Run: headless pygame with SDL's dummy video driver; simulated clock (each Clock.tick advances the game by its frame time, no real sleeping); random seed 0; keys injected as events and as key.get_pressed() state; no mouse input.
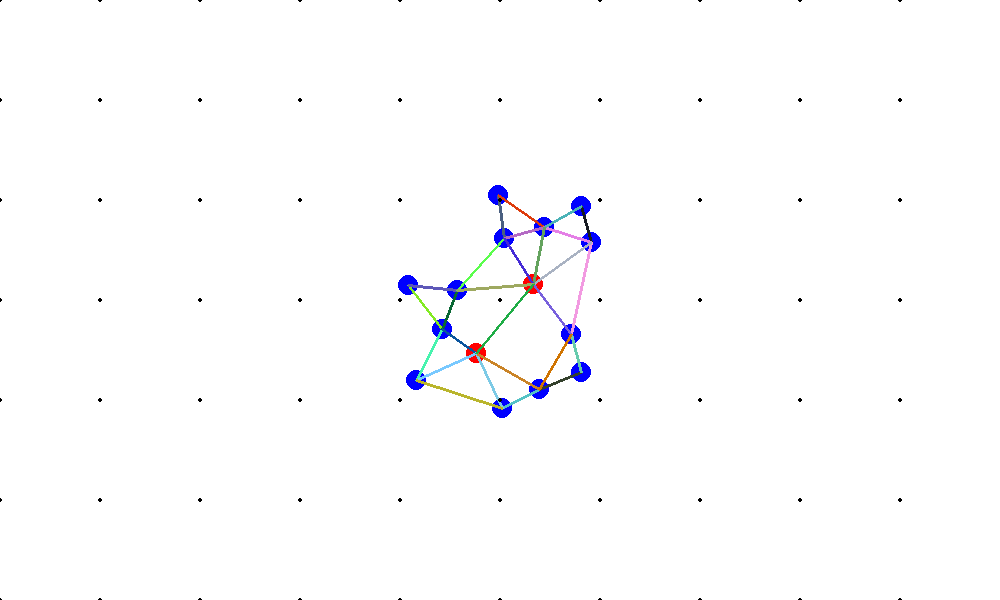
Frame 1 of 4 · flips 1–60 · no input
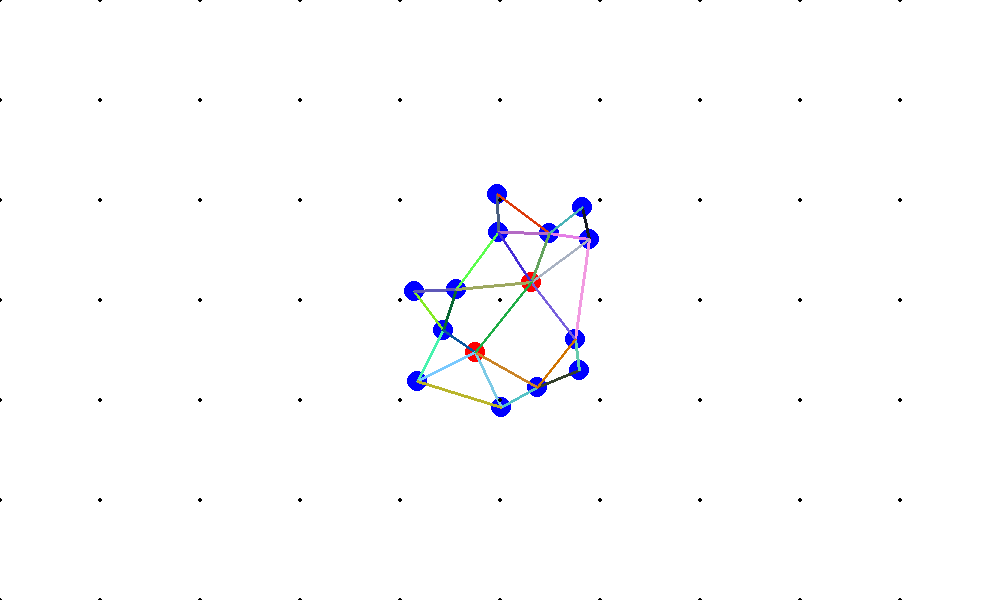
Frame 2 of 4 · flips 61–180 · tapped SPACE, RETURN · held RIGHT (→), D
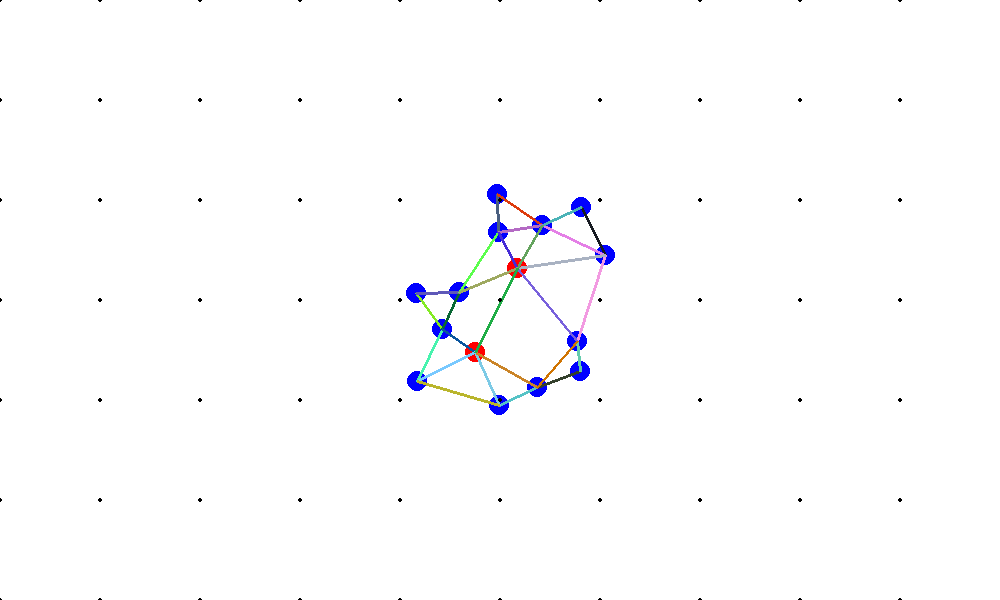
Frame 3 of 4 · flips 181–300 · held DOWN (↓), S
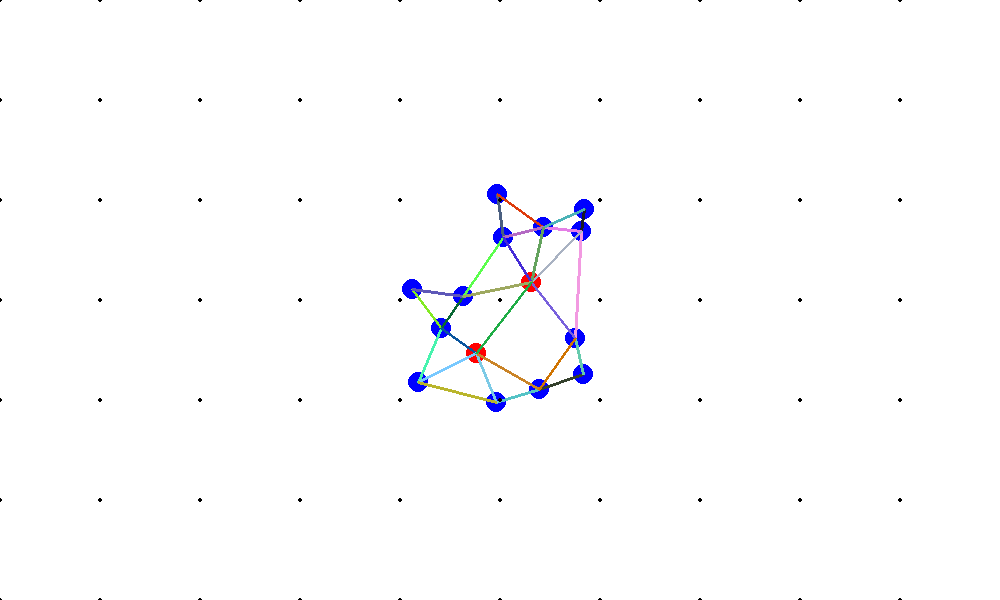
Frame 4 of 4 · flips 301–420 · held LEFT (←), A, UP (↑), W

The pygame program that drew these frames:

import pygame
import math
import random
from pygame.locals import *
from operator import attrgetter

#setup

background_colour = (255,255,255)
(width, height) = (1000, 600)

screen = pygame.display.set_mode((width, height))#,pygame.FULLSCREEN)
screen.fill(background_colour)
pygame.display.set_caption('Creatures')
pygame.font.init()

myfont = pygame.font.SysFont("monospace", 20)

clock = pygame.time.Clock()

draw_scaling = 0.5
Hooke_constant = 0.2
t = 0
pressure_coefficient = 0
drag_tangent = 1
drag_normal = 1

def distance(a,b):
	return math.sqrt((a.x - b.x)**2 + (a.y - b.y)**2)

def direction(a,b,c):
	vec1 = [b.x - a.x, b.y - a.y]
	vec2 = [c.x - a.x, c.y - a.y]
	cross = vec1[0]*vec2[1] - vec1[1]*vec2[0]
	return cross

def dot(a,b,c):
	vec1x = b.x - a.x
	vec1y = b.y - a.y
	vec2x = c.x - a.x
	vec2y = c.y - a.y
	norm1 = distance(a,b)
	norm2 = distance(a,c)
	return (vec1x*vec2x + vec1y*vec2y)/(norm2*norm1 + 0.0001)

def check_inside_tri(tri, cell):
	if ((math.copysign(1,direction(tri.verts[0], tri.verts[1], cell)) != 
			math.copysign(1,direction(tri.verts[0], tri.verts[2], cell)))
		and (math.copysign(1,direction(tri.verts[0], tri.verts[1], cell)) == 
			math.copysign(1,direction(tri.verts[1], tri.verts[2], cell)))):
			return True
	else:
		return False

class triangle:
	def __init__(self, a, b, c):
		self.verts = []
		self.verts.append(a)
		self.verts.append(b)
		self.verts.append(c)
		self.colour = [random.randint(0,255), random.randint(0,255), random.randint(0,255)]

	def draw(self):
		for i in range(len(self.verts)):
			pygame.draw.line(screen, 
				self.colour, 
				[int(width/2 + draw_scaling*(self.verts[i].x)), 
				int(height/2 + draw_scaling*self.verts[i].y)], 
				[int(width/2 + draw_scaling*self.verts[(i + 1) % len(self.verts)].x), 
				int(height/2 + draw_scaling*self.verts[(i + 1) % len(self.verts)].y)], 3)
		
		#pygame.draw.line(screen, 
		#	self.colour, [self.verts[0].x + offset, self.verts[0].y], [self.verts[1].x + offset, self.verts[1].y], 3)
		#pygame.draw.line(screen, 
		#	self.colour, [self.verts[1].x + offset, self.verts[1].y], [self.verts[2].x + offset, self.verts[2].y], 3)
		#pygame.draw.line(screen, 
		#	self.colour, [self.verts[0].x + offset, self.verts[0].y], [self.verts[2].x + offset, self.verts[2].y], 3)



class cell:
	def __init__(self, parent, location):
		self.parent = parent
		self.x = location[0] + random.randint(-200,200)
		self.y = location[1] + random.randint(-200,200)
		self.colour = [255,0,0]
		self.included = False
		self.amplitude = random.uniform(0,3)
		self.frequency = random.uniform(1,2)
		self.offset = random.uniform(0, 6.26) #0 to 2 pi
		self.forces = []

	def draw(self):
		temp_colour = self.colour
		if self in self.parent.external_cells: #or self in self.parent.hull:
			temp_colour = [0,0,255]
		pygame.draw.circle(screen, temp_colour, 
			[int(width/2 + draw_scaling*self.x), 
			int(height/2 + draw_scaling*self.y)], 10)

class edge:
	def __init__(self, a, b):
		self.nodes = [a,b]
		self.colour = [random.randint(0,255), random.randint(0,255), random.randint(0,255)]
		self.x = (a.x + b.x)/2
		self.y = (a.y + b.y)/2
		self.rest_length = 0

	def draw(self):
		pygame.draw.line(screen, 
			self.colour, [int( width/2 + draw_scaling*self.nodes[0].x), 
						int( height/2 + draw_scaling*self.nodes[0].y)], 
						[int( width/2 + draw_scaling*self.nodes[1].x), 
						int(height/2 + draw_scaling*self.nodes[1].y)], 3)

class chamber:
	def __init__(self, parent, cells):
		self.parent = parent
		self.cells = cells
		self.edges = []
		#when sent a list of cells you are made from go and find the edges they are connected to
		for Edge in parent.edges:
			if Edge.nodes[0] in self.cells and Edge.nodes[1] in self.cells:
				self.edges.append(Edge)
		self.initial_volume = self.compute_volume()
		self.x = 0
		self.y = 0

	def compute_volume(self):
		vol = 0
		for i in range(len(self.cells) - 2):
			vol += 0.5*abs(direction(self.cells[i], self.cells[i + 1], self.cells[i + 2]))
		return vol

	def compute_center(self):
		self.x = 0
		self.y = 0
		for Cell in self.cells:
			self.x += Cell.x
			self.y += Cell.y
		self.x /= len(self.cells)
		self.y /= len(self.cells)


	def draw(self):
		for Edge in self.edges:
			Edge.draw()



class creature:
	def __init__(self):
		#layout some cells in the creature
		self.location = [0,0] #location in space of the creature
		self.external_cells = [] #list of cells which are exposed to the environment
		self.cells = [] #list of cells which make up the creature 
		self.chambers = [] #list of pressure chambers inside the creature, each chamber is formed of edges
		self.edges = [] #list of edges in the creature, each edge connects 2 cells

		for i in range(15):
			self.cells.append(cell(self, self.location))

		#if the cells are too close move them a litte
		done = False
		counter = 0
		while not done:
			counter += 1
			found = False
			for Cell in self.cells:
				for Cell2 in self.cells:
					if distance(Cell, Cell2) <= 80 and Cell is not Cell2:
						Cell.x += random.randint(-10,10)
						Cell.y += random.randint(-10,10)
						found = True

			if not found or counter >= 100000:
				done = True

		#compute the convex hull of the cells
		#sort the cells in order of their x coord
		self.cells.sort(key = attrgetter('x'))

		self.hull = [] 
		self.hull.append(self.cells[0])

		#go around the top of the set adding each new point to the set
		#this is the gift wrapping algorithm, you shoudl never turn left if you go clockwise around the edge
		#if you turn right it's ok, if you turn left then delete the previous point added and try again
		for i in range(1, len(self.cells)):
			while ((len(self.hull) >= 2) and 
				(direction(self.hull[-2], self.hull[-1], self.cells[i]) <= 0)):
				self.hull = self.hull[:-1]
			self.hull.append(self.cells[i])

		#do the same for going around the bottom of the set
		self.hull2 = []
		self.hull2.append(self.cells[-1])

		#no left turns allowed
		for i in range(1, len(self.cells)):
			while ((len(self.hull2) >= 2) and 
				(direction(self.hull2[-2], self.hull2[-1], self.cells[-(i + 1)]) <= 0)):
				self.hull2 = self.hull2[:-1]
			self.hull2.append(self.cells[-(i + 1)])

		self.hull2 = self.hull2[1:]
		self.hull = self.hull + self.hull2

		#cover the set in triangles
		self.tris = []

		for i in range(2, len(self.hull) - 1):
			self.tris.append(triangle(self.hull[i], self.hull[i-1], self.hull[0]))

		#work out the centre of the shape
		counter = 0
		av_x = 0
		av_y = 0
		for Cell in self.cells:
			av_x += Cell.x
			av_y += Cell.y
			counter+=1 

		av_x/=counter
		av_y/=counter

		self.centre_of_gravity = [av_x, av_y]

		#make a triangulation
		done = False
		while not done:
			all_included = True
			for Cell in self.cells:		
				if Cell not in self.hull and not Cell.included:
					#find the triangle you are in
					for Tri in self.tris:
						if check_inside_tri(Tri, Cell):
							#if you are inside a triangle remove that triangle and make 3 new ones
							a = Tri.verts[0]
							b = Tri.verts[1]
							c = Tri.verts[2]
							self.tris.remove(Tri)
							self.tris.append(triangle(a,b,Cell))
							self.tris.append(triangle(b,c,Cell))
							self.tris.append(triangle(a,c,Cell))
							Cell.included = True
				#if there are cells which are not included they may be on a straight line, if so move them
				if Cell not in self.hull and not Cell.included:
					all_included = False
					Cell.x += random.uniform(0.01,0.02)*(av_x - Cell.x)
					Cell.y += random.uniform(0.01,0.02)*(av_y - Cell.y)
			if all_included == True:
				done = True

		#flip any triangles such that the arrangement is Delauny
		doing = True
		while doing:
			done = True
			working = True
			#for each pair of triangles
			for Tri in self.tris:
				if working:
					for Tri2 in self.tris:
						if working:
							#work out how many vertices they share
							shared_verts = []
							for Vert in Tri.verts:
								if Vert in Tri2.verts:
									shared_verts.append(Vert)
							#if they share 2 vertices then they are adjactent
							if len(shared_verts) == 2:
								#work out which vertices they do not share, these are the roots
								for Vert in Tri.verts:
									if Vert not in shared_verts:
										left_root = Vert
								for Vert in Tri2.verts:
									if Vert not in shared_verts:
										right_root = Vert
								#compute the angle of the triangles at their roots
								angle_a = math.acos(dot(left_root, shared_verts[0], shared_verts[1]))
								angle_b = math.acos(dot(right_root, shared_verts[0], shared_verts[1]))
								#print angle_a, ", ", angle_b
								#if this angle is greater than pi then the triangle needs to be flipped
								if angle_a + angle_b > math.pi:
									working = False
									done = False
									self.tris.remove(Tri)
									self.tris.remove(Tri2)
									self.tris.append(triangle(left_root, right_root, shared_verts[0]))
									self.tris.append(triangle(left_root, right_root, shared_verts[1]))

			if done:
				doing = False

		#create the list of pressure chambers
		self.chambers = self.tris[:]
		#create the list of external cells
		self.external_cells = self.hull[:]

		#compute the gabriel graph from the delauny triangulation
		#this means removing any edges ab such that any other point lies in the circle of diameter(ab)
		#add all edges

		for Tri in self.tris:
			for Vert in Tri.verts:
				for Vert2 in Tri.verts:
					found = False
					for Edge in self.edges:
						if (Edge.nodes[0] == Vert and Edge.nodes[1] == Vert2 or
							Edge.nodes[1] == Vert and Edge.nodes[0] == Vert2):
							found = True
					if not found:
						self.edges.append(edge(Vert, Vert2))

		edges2 = []
		#remove edges which do not satisfy the gabriel condition
		for Edge in self.edges:
			dist = distance(Edge.nodes[0], Edge.nodes[1])/2
			removed = False
			for Cell in self.cells:
				if (distance(Cell, Edge) <= dist and Cell is not Edge.nodes[0] 
					and Cell is not Edge.nodes[1] and not removed):
					removed = True
					#if the edge is on the inside then combine the chambers it divides
					connected = []
					for Tri in self.chambers:
						if (Edge.nodes[0] in Tri.verts and
								Edge.nodes[1] in Tri.verts):
							connected.append(Tri)
					if len(connected) == 2:
						for Vert in connected[1].verts:
							if Vert not in connected[0].verts:
								connected[0].verts.append(Vert)
						self.chambers.remove(connected[1])
					#else the edge is on the outside remove the chamber and mark it's nodes as external
					else:
						for Tri in self.chambers:
							if (Edge.nodes[0] in Tri.verts and
								Edge.nodes[1] in Tri.verts):
								for Vert in Tri.verts:
									if (Vert not in self.external_cells):
										self.external_cells.append(Vert)
								self.chambers.remove(Tri)
			if not removed:
				edges2.append(Edge)

		self.edges = edges2

		#reset the chambers list so it is made of chambers objects
		chambers_old = self.chambers[:]
		self.chambers = []
		for Chamber in chambers_old:
			self.chambers.append(chamber(self, Chamber.verts))

		#get each edge to calculate it's resting length
		for Edge in self.edges:
			Edge.rest_length = distance(Edge.nodes[0], Edge.nodes[1])


	def draw(self):
		for Cell in self.cells:
			Cell.draw()
		#for Tri in self.tris:
		#	Tri.draw()
		for Edge in self.edges:
			Edge.draw()
		#for Chamber in self.chambers:
		#	Chamber.draw()

	def move(self):
		#move cells based on forces
		for Cell in self.cells:
			Cell.forces = [0,0]
		#compute the forces from the springs
		for Edge in self.edges:
			a = Edge.nodes[0]
			b = Edge.nodes[1]
			Edge.x = (a.x - b.x)/2
			Edge.y = (a.y - b.y)/2
			#work out how long the spring wants to be
			new_rest_length = ((1 + a.amplitude*math.sin(a.frequency*t + a.offset) 
				+ b.amplitude*math.sin(b.frequency*t + b.offset)))*Edge.rest_length
			#work out it's current length
			current_length = distance(a,b)
			#work out the direction and magnitude of the force this produces
			force_magnitude = Hooke_constant*(new_rest_length - current_length)
			force_direction = [(a.x - b.x)/(current_length + 0.0001), 
								(a.y - b.y)/(current_length + 0.0001)]
			#add it onto the forces of each end
			a.forces[0] += force_direction[0]*force_magnitude
			a.forces[1] += force_direction[1]*force_magnitude
			b.forces[0] -= force_direction[0]*force_magnitude
			b.forces[1] -= force_direction[1]*force_magnitude

		#compute the forces from the compression of the chambers
		for Chamber in self.chambers:
			Chamber.compute_center()
			vol = Chamber.compute_volume()
			force_magnitude = pressure_coefficient*(1 - vol/Chamber.initial_volume)
			for Edge in Chamber.edges:
				dist = distance(Edge, Chamber)
				force_direction = [(Edge.x - Chamber.x)/dist, (Edge.y - Chamber.y)/dist]
				Edge.nodes[0].forces[0] += force_direction[0]*force_magnitude*0.5*Edge.rest_length
				Edge.nodes[0].forces[1] += force_direction[1]*force_magnitude*0.5*Edge.rest_length
				Edge.nodes[1].forces[0] += force_direction[0]*force_magnitude*0.5*Edge.rest_length
				Edge.nodes[1].forces[1] += force_direction[1]*force_magnitude*0.5*Edge.rest_length

		#compute the fluid drag forces
		for Edge in self.edges:
			a = Edge.nodes[0]
			b = Edge.nodes[1]
			if a in self.external_cells and b in self.external_cells:
				pass


		#move the cells based on the net force after all has been added up
		for Cell in self.cells:
			Cell.x += 0.01*Cell.forces[0]
			Cell.y += 0.01*Cell.forces[0]

		#recalculate edge positions
		for Edge in self.edges:
			Edge.x = (Edge.nodes[0].x + Edge.nodes[1].x)/2
			Edge.y = (Edge.nodes[0].y + Edge.nodes[1].y)/2

worm = creature()


running = True
while running:
	for event in pygame.event.get():
	    if event.type == pygame.QUIT:
	        running = False
	    elif event.type == KEYDOWN:
	        if event.key == K_ESCAPE:
	            running = False
	        


	screen.fill(background_colour)

	worm.move()
	worm.draw()
	t += 0.05
	if t > 1000000:
		t = 0

	for i in range(10):
		for j in range(10):
			X = (width/2) -500 + 100*i - worm.location[0]
			Y = (height/2) -500 + 100*j - worm.location[0]
			pygame.draw.circle(screen, [0,0,0], [int(X), int(Y)], 2)

	pygame.display.flip()
	

pygame.quit()
